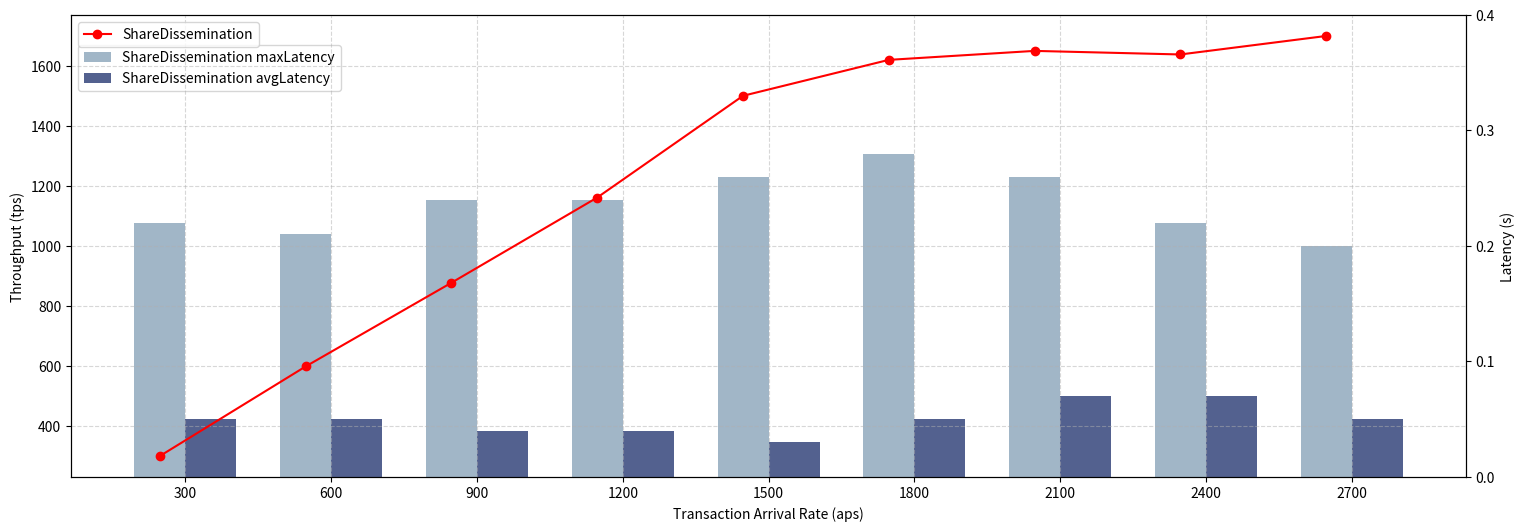

Generate this figure with matplotlib:
import matplotlib.pyplot as plt
import numpy as np

# 创建示例数据
aps = ['300', '600', '900', '1200', '1500', '1800', '2100', '2400', '2700']
tps_values = [299.6 ,597.9 ,876.7 ,1160.5 ,1499.3 ,1619.0 ,1648.9 ,1637.0,1698.6 ]

# 最大时延数据
max_latency_values = [0.22,0.21,0.24,0.24,0.26,0.28,0.26,0.22,0.20]

# 平均时延数据
avg_latency_values = [0.05,0.05,0.04,0.04,0.03,0.05,0.07,0.07,0.05]

# 设置图形大小
fig, ax1 = plt.subplots(figsize=(18, 6))

# 画折线图 - 左边纵坐标
ax1.plot(aps, tps_values, color='red', marker='o', label='ShareDissemination')

# 设置左边纵坐标轴标签和标题
ax1.set_xlabel('Transaction Arrival Rate (aps)')
ax1.set_ylabel('Throughput (tps)', color='black')

# 创建第二个y轴，共享x轴
ax2 = ax1.twinx()

# 计算柱状图的位置
bar_width = 0.35
bar_positions_avg = np.arange(len(aps))
bar_positions_max = bar_positions_avg + bar_width

# 画柱状图 - 右边纵坐标

# 最大时延 - 浅蓝色
ax2.bar(bar_positions_avg, max_latency_values, width=bar_width, color='#7998B0', label='ShareDissemination maxLatency', alpha=0.7)
# 平均时延 - 深蓝色
ax2.bar(bar_positions_max, avg_latency_values, width=bar_width, color='#53618F', label='ShareDissemination avgLatency')

# 设置右边纵坐标轴标签
ax2.set_ylabel('Latency (s)', color='black')

# 将柱状图放置在顶层
ax1.set_zorder(1)
ax1.patch.set_visible(False)

# 设置x轴刻度位置和标签
ax1.set_xticks(bar_positions_avg + bar_width / 2)
ax1.set_xticklabels(aps)

# 显示网格线
ax1.grid(True, linestyle='--', alpha=0.5)

# 设置图例，使用bbox_to_anchor参数避免重叠
ax1.legend(loc='upper left', bbox_to_anchor=(0, 1))
ax2.legend(loc='upper left', bbox_to_anchor=(0, 0.95))

# 设置右边纵坐标刻度线为0.2的间隔
ax2.set_yticks(np.arange(0, 0.41, 0.1))

# 保存图为PDF文件
plt.savefig('ShareDissemination.pdf', format='pdf', bbox_inches='tight')

# 显示图形
plt.show()
